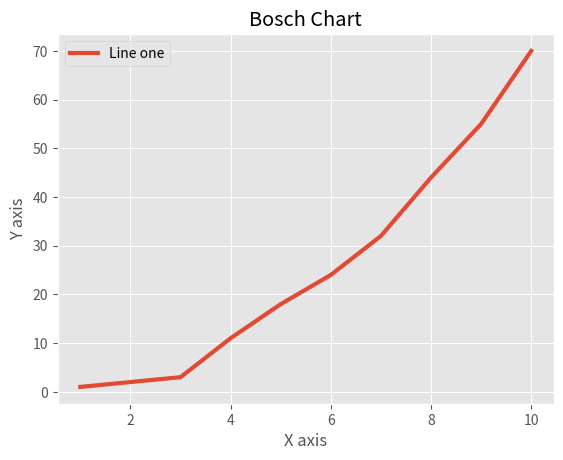

This chart was generated by the following Python code:

from matplotlib import pyplot as plt
from matplotlib import style

style.use("ggplot")

x = [1, 2, 3, 4, 5, 6, 7, 8, 9, 10]
y = [1, 2, 3, 11, 18, 24, 32, 44, 55, 70]


plt.plot(x, y, linewidth=3, label="Line one")
plt.title("Bosch Chart")
plt.ylabel("Y axis")
plt.xlabel("X axis")

plt.legend()
plt.show()
